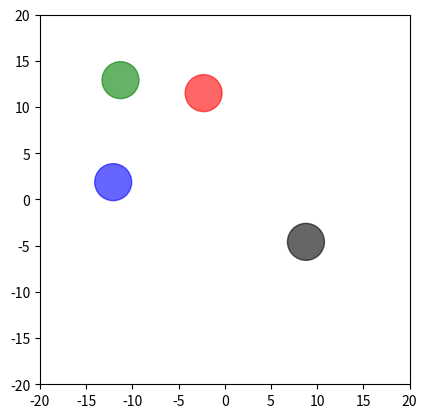

This chart was generated by the following Python code:
import matplotlib.pyplot as plt
import matplotlib.patches as patches
from matplotlib.animation import FuncAnimation
import numpy as np
import random

# adjustment
frame_max_col = 3       # max collision in one frame
circle_speed = 1.4
c1_x_speed = (circle_speed - random.random() * circle_speed) * -1
c1_y_speed = (circle_speed * -1 - c1_x_speed) * -1
c2_x_speed = circle_speed - random.random() * circle_speed
c2_y_speed = (circle_speed - c2_x_speed) * -1
c3_x_speed = circle_speed - random.random() * circle_speed
c3_y_speed = circle_speed - c3_x_speed
c4_x_speed = (circle_speed - random.random() * circle_speed) * -1
c4_y_speed = circle_speed * -1 - c4_x_speed

c_vels = [[c1_x_speed, c1_y_speed],
          [c2_x_speed, c2_y_speed],
          [c3_x_speed, c3_y_speed],
          [c4_x_speed, c4_y_speed]]

c_poss = [[random.randint(0, 17), random.randint(0, 17)],
          [random.randint(-17, 0), random.randint(0, 17)],
          [random.randint(-17, 0), random.randint(-17, 0)],
          [random.randint(0, 17), random.randint(-17, 0)]]

# setup
fig, ax = plt.subplots()
fig.canvas.manager.set_window_title('collision simulation')
ax.set_aspect('equal')
ax.set_xlim(-20, 20)
ax.set_ylim(-20, 20)
ax.axis('on')

c1 = patches.Circle((c_poss[0]), 2.0, color='red', alpha=0.6)
c2 = patches.Circle((c_poss[1]), 2.0, color='green', alpha=0.6)
c3 = patches.Circle((c_poss[2]), 2.0, color='blue', alpha=0.6)
c4 = patches.Circle((c_poss[3]), 2.0, color='black', alpha=0.6)

ax.add_patch(c1)
ax.add_patch(c2)
ax.add_patch(c3)
ax.add_patch(c4)

def restart():
    new_poss = [[random.randint(0, 17), random.randint(0, 17)],
                [random.randint(-17, 0), random.randint(0, 17)],
                [random.randint(-17, 0), random.randint(-17, 0)],
                [random.randint(0, 17), random.randint(-17, 0)]]
    return new_poss

def calculate(pos1, pos2, vel1, vel2):
    # circle2 relative position and speed to circle1
    vector_12 = [pos2[0] - pos1[0], pos2[1] - pos1[1]]
    relative_vel_12 = [vel2[0] - vel1[0], vel2[1] - vel1[1]]

    # the distance of circle1 to circle2 (always positive)
    vec_length = ((pos2[0] - pos1[0])**2 + (pos2[1] - pos1[1])**2)**0.5

    # normalize vector12 (make the length = 1)
    normalized_vector = [vector_12[0] / vec_length, vector_12[1] / vec_length]

    # handle if the circles are moving apart
    relative_vel_along_normal = (relative_vel_12[0] * normalized_vector[0] +
                                 relative_vel_12[1] * normalized_vector[1])
    if relative_vel_along_normal > 0:
        return vel1, vel2

    # projects circles vector to collision point 
    v1_proj = vel1[0] * normalized_vector[0] + vel1[1] * normalized_vector[1]
    v2_proj = vel2[0] * normalized_vector[0] + vel2[1] * normalized_vector[1]

    # transfer vector after elastic collision
    v1_proj_after = v2_proj
    v2_proj_after = v1_proj

    # pnv = perpendicular normalized vector
    pnv = [-normalized_vector[1], normalized_vector[0]]

    # how much vector/energy doesn't affect and affected by collision
    v1t = vel1[0] * pnv[0] + vel1[1] * pnv[1]
    v2t = vel2[0] * pnv[0] + vel2[1] * pnv[1]
    v1_final = [v1_proj_after * normalized_vector[0] + v1t * pnv[0], 
                v1_proj_after * normalized_vector[1] + v1t * pnv[1]]
    v2_final = [v2_proj_after * normalized_vector[0] + v2t * pnv[0], 
                v2_proj_after * normalized_vector[1] + v2t * pnv[1]]
    return v1_final, v2_final

def check_circle_collision(pos1, pos2, rad=2.0):
    distance = (pos1[0] - pos2[0])**2 + (pos1[1] - pos2[1])**2
    return distance <= (2 * (rad + 0.3))**2      # 0.3 is margin for error

def check_wall_collision(pos, bounds=17.8):
    temp = []
    for n in range(2):
        temp.append(pos[n] <= -bounds or pos[n] >= bounds)
    return temp

def update(frame):
    global c_poss, c_vels
    collision_count = 0

    # handle all unique pair of circle's collision
    pairs = [[0, 1], [0, 2], [0, 3], [1, 2], [1, 3], [2, 3]]
    for i, j in pairs:
        if check_circle_collision(c_poss[i], c_poss[j], 2.0):
            c_vels[i], c_vels[j] = calculate(c_poss[i], c_poss[j], c_vels[i], c_vels[j])
            collision_count += 1

    for x in range(4):
        wall_collision = check_wall_collision(c_poss[x], 17.8)
        for n in range(2):
            if wall_collision[n]:
                c_vels[x][n] = -c_vels[x][n]
                collision_count += 1
        c_poss[x] = [c_poss[x][0] + c_vels[x][0], c_poss[x][1] + c_vels[x][1]]

    if collision_count > frame_max_col:
        c_poss = restart()

    c1.set_center(c_poss[0])
    c2.set_center(c_poss[1])
    c3.set_center(c_poss[2])
    c4.set_center(c_poss[3])
    return c1, c2, c3, c4

ani = FuncAnimation(fig, update, frames=np.arange(0, 200), interval=20, blit=True)
plt.show()
